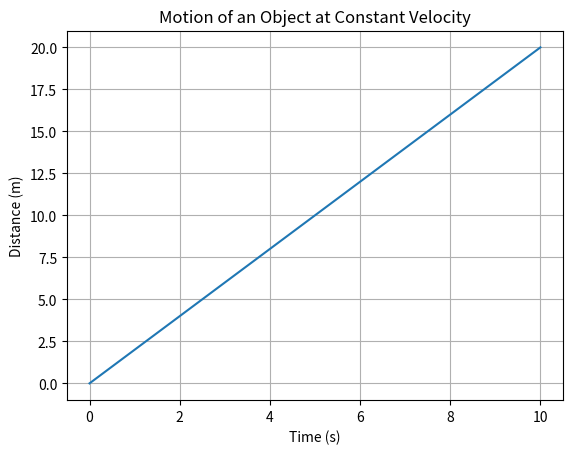

Recreate this plot in Python.
import numpy as np
import matplotlib.pyplot as plt

t = np.linspace(0, 10, 100)
v = 2.0

x = v * t

plt.plot(t, x)
plt.xlabel('Time (s)')
plt.ylabel('Distance (m)')
plt.title('Motion of an Object at Constant Velocity')
plt.grid()
plt.show()
